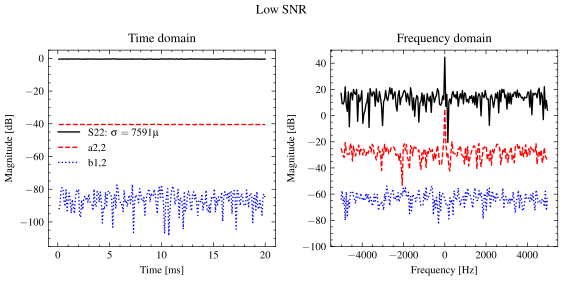

Data behind this chart, as committed beside it:
!CSV A.01.01
!Keysight Technologies, P9374A, MY57211795, A.19.30.04
!Date: Tuesday, October 14, 2025 13:08:08
!Source: Standard
!CW Freq: 1000000000 Hz
BEGIN CH1_DATA
Time(s), b1,2 (DB), b1,2 (DEG), a2,2 (DB), a2,2 (DEG), S22 (DB), S22 (DEG)
0.0001, -92.24, -61.46, -40.46, 105.3, -0.5284, -114.5
0.0002, -91.17, -126.2, -40.48, 106.8, -0.4724, -116.8
0.0003, -81.59, -119.5, -40.49, 106.4, -0.3867, -116.8
0.0004, -79, 44.64, -40.48, 106.9, -0.4204, -117.2
0.0005, -80.22, 102.5, -40.31, 106.6, -0.5215, -116.4
0.0006, -87.11, -114.3, -40.51, 106.2, -0.4207, -116
0.0007, -90.52, -140.2, -40.44, 106.6, -0.4579, -116.7
0.0008, -80.48, 153.6, -40.42, 105.9, -0.5244, -115.7
0.0009, -94.15, -153.1, -40.49, 106.8, -0.356, -116.8
0.001, -86.3, 142.8, -40.38, 106, -0.5157, -115.9
0.0011, -82.27, -20.48, -40.42, 106.6, -0.5046, -116.3
0.0012, -87.27, 57.38, -40.42, 106.4, -0.4957, -116.5
0.0013, -94.58, 106.3, -40.52, 106.2, -0.3092, -116.1
0.0014, -86.29, 135, -40.45, 106.3, -0.4257, -116.4
0.0015, -90.64, -68.7, -40.47, 106.6, -0.5014, -116.6
0.0016, -94.8, 72.56, -40.38, 106, -0.5068, -115.9
0.0017, -85.44, -56.1, -40.49, 106.5, -0.3852, -116.7
0.0018, -80.99, -152.7, -40.41, 106.6, -0.4764, -116.3
0.0019, -82.2, -23.86, -40.44, 107.5, -0.448, -117.7
0.002, -80, 162.1, -40.5, 106.1, -0.3374, -116.2
0.0021, -95.45, 74.44, -40.37, 105.9, -0.5119, -116
0.0022, -97.12, -150.6, -40.44, 106.3, -0.4572, -116.6
0.0023, -86.51, 121, -40.49, 106.8, -0.4763, -117
0.0024, -92.37, 38.47, -40.31, 106.7, -0.5809, -117
0.0025, -86.28, -106.1, -40.46, 106.2, -0.4523, -116.1
0.0026, -84.35, -28.53, -40.41, 106.8, -0.5515, -117.1
0.0027, -86.01, 113.9, -40.45, 105.9, -0.4019, -115.9
0.0028, -84.83, -115.1, -40.47, 106.4, -0.3971, -116.5
0.0029, -88.27, 70.17, -40.48, 106.8, -0.4192, -116.5
0.003, -82.91, 96.83, -40.44, 107, -0.4394, -117.5
0.0031, -87.61, -131, -40.47, 106, -0.4044, -115.9
0.0032, -88.62, 108.2, -40.43, 106.5, -0.4396, -116.6
0.0033, -89.69, 171.9, -40.47, 105.8, -0.4772, -116.1
0.0034, -92.98, -149.1, -40.4, 106.9, -0.5188, -117.1
0.0035, -79.92, 104.3, -40.53, 107, -0.4036, -117
0.0036, -89.39, 90.88, -40.45, 106.5, -0.4725, -116.2
0.0037, -90.82, 150.4, -40.53, 106, -0.4432, -116.4
0.0038, -81.35, -81.97, -40.44, 106.2, -0.4596, -116.7
0.0039, -82.28, -82.92, -40.43, 106.2, -0.4833, -115.9
0.004, -87.83, -43.86, -40.32, 106.3, -0.5342, -115.7
0.0041, -81.7, 107.6, -40.39, 106.1, -0.5461, -116.3
0.0042, -87.52, 74.75, -40.43, 106.4, -0.4346, -116.7
0.0043, -100.7, -55.73, -40.38, 106.2, -0.5327, -115.9
0.0044, -90.85, -51.26, -40.35, 106.4, -0.4917, -116.4
0.0045, -92.45, 173.2, -40.51, 106.7, -0.4369, -116.6
0.0046, -81.76, 117.1, -40.43, 106.7, -0.4788, -116.7
0.0047, -90.95, -108.9, -40.51, 106.1, -0.3849, -115.7
0.0048, -82.32, -154, -40.36, 106.6, -0.5068, -116.7
0.0049, -80.91, -93.09, -40.39, 106.2, -0.4156, -116.5
0.005, -82.35, -17.36, -40.47, 106.9, -0.425, -116.9
0.0051, -82.54, -34.38, -40.44, 106.3, -0.4731, -116.3
0.0052, -86.57, -0.5632, -40.44, 105.9, -0.3531, -116.1
0.0053, -103.2, 41.03, -40.45, 106.3, -0.3458, -116.4
0.0054, -85.45, 125.6, -40.51, 107.3, -0.3953, -116.9
... 148 more rows
